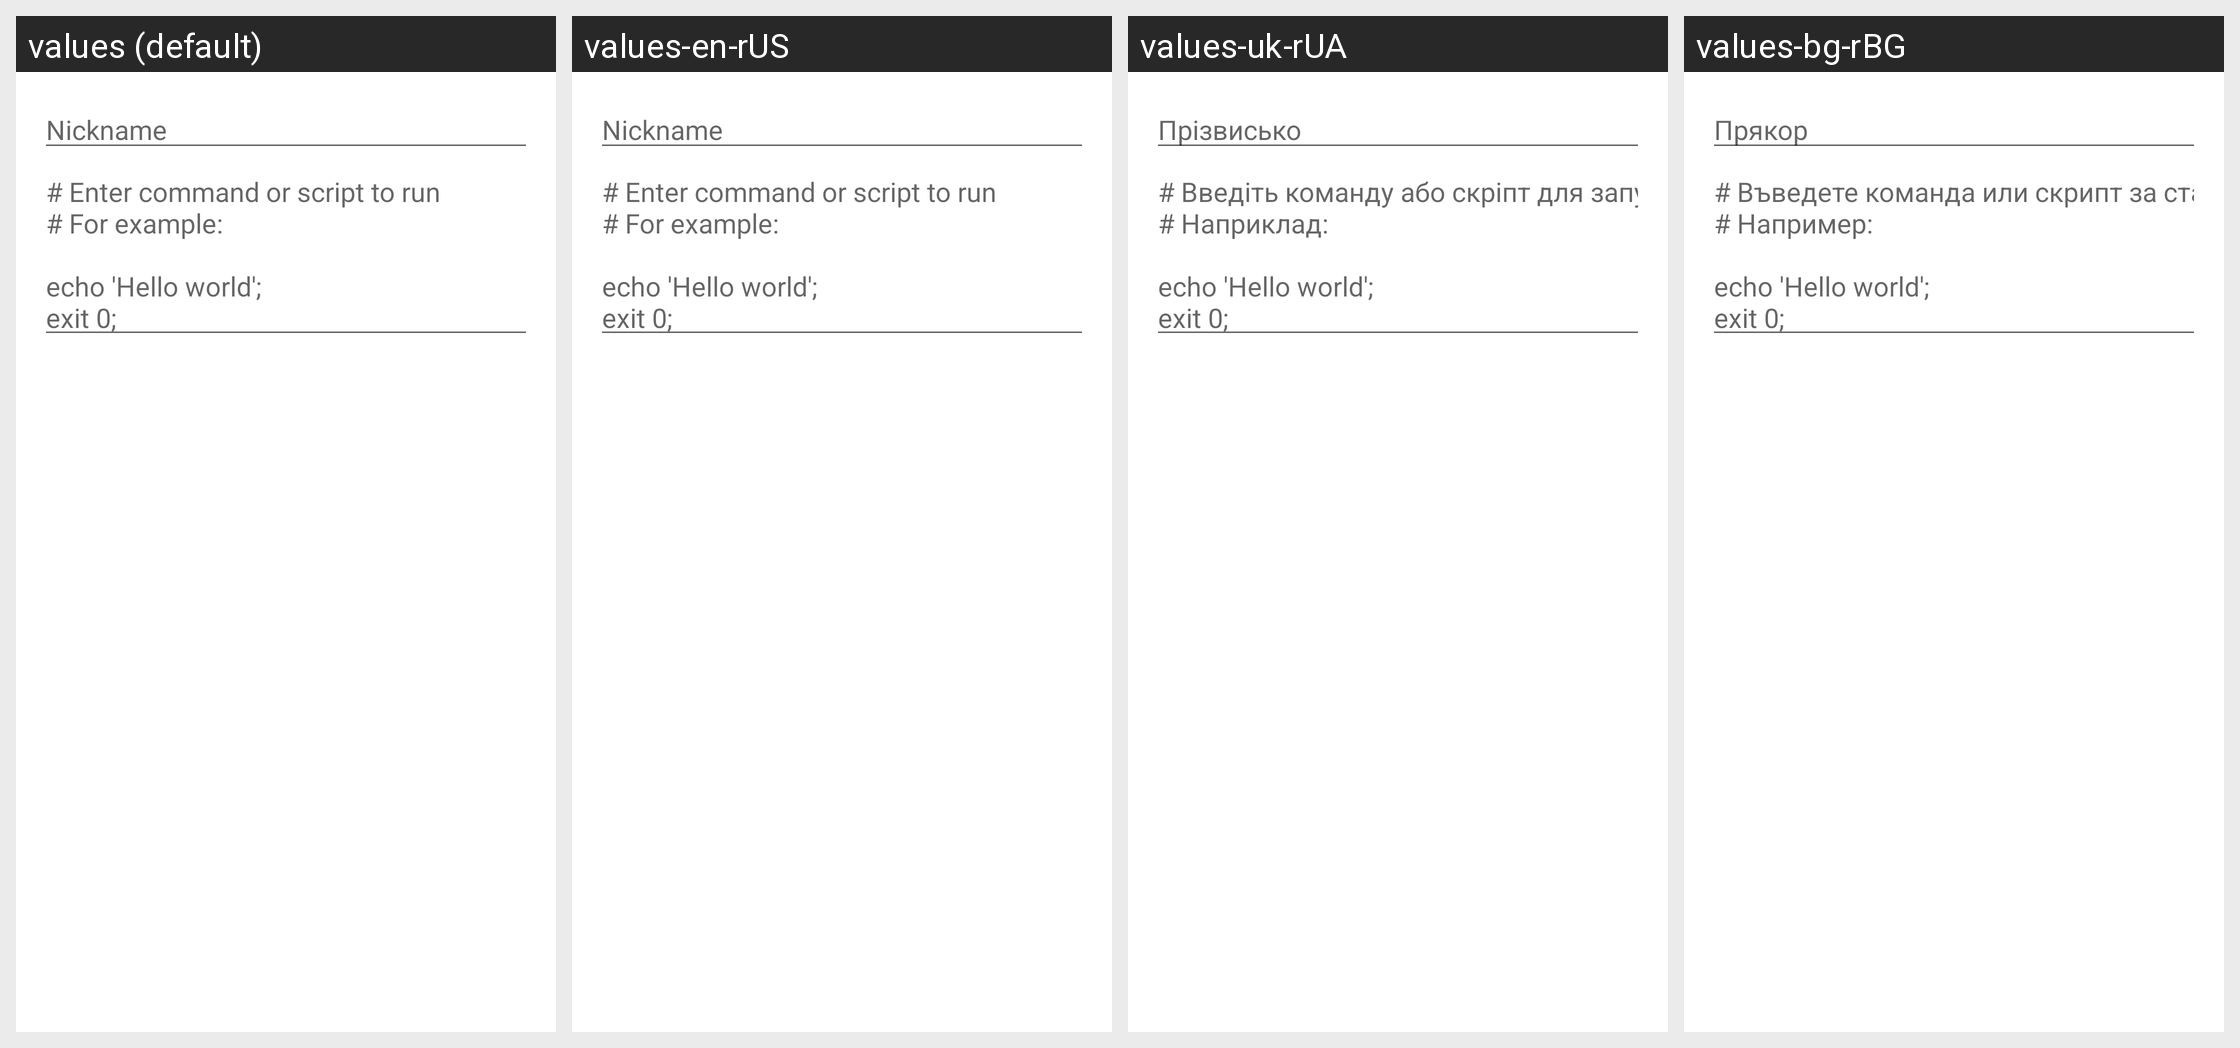

Here is an Android app screen in its default locale and in the app's own translations. Write out the translated-string differences for the strings that appear on this screen.
Android screen res/layout/snippet_dialog.xml rendered under 4 locales, left to right: values (default), values-en-rUS, values-uk-rUA, values-bg-rBG. Device: Nexus 5 (rendered at 1080×1920; each locale shown at half size, 540×960, under a caption strip naming it); theme Theme.LimeSSH.Material.
Other locales in the repository, not shown: values-cs-rCZ, values-de-rDE, values-en-rGB, values-es-rES, values-fr-rFR, values-it-rIT, values-ja-rJP, values-ko-rKR, values-pt-rBR, values-ro-rRO, values-ru, values-sv-rSE, values-zh-rCN, values-zh-rTW.
Strings drawn on this screen, with the default value and each locale's value (text and hints the layout hard-codes, and strings that could not be matched under every locale, appear in the picture but are not listed):

nickname
  values: Nickname
  values-en-rUS: Nickname
  values-uk-rUA: Прізвисько
  values-bg-rBG: Прякор

example_snippet
  values: # Enter command or script to run
      # For example:
      
      echo 'Hello world';
      exit 0;
      
  values-en-rUS: # Enter command or script to run
      # For example:
      
      echo 'Hello world';
      exit 0;
      
  values-uk-rUA: # Введіть команду або скріпт для запуску
      # Наприклад:
      
      echo 'Hello world';
      exit 0;
      
  values-bg-rBG: # Въведете команда или скрипт за стартиране 
      # Например:
      
      echo 'Hello world';
      exit 0;
